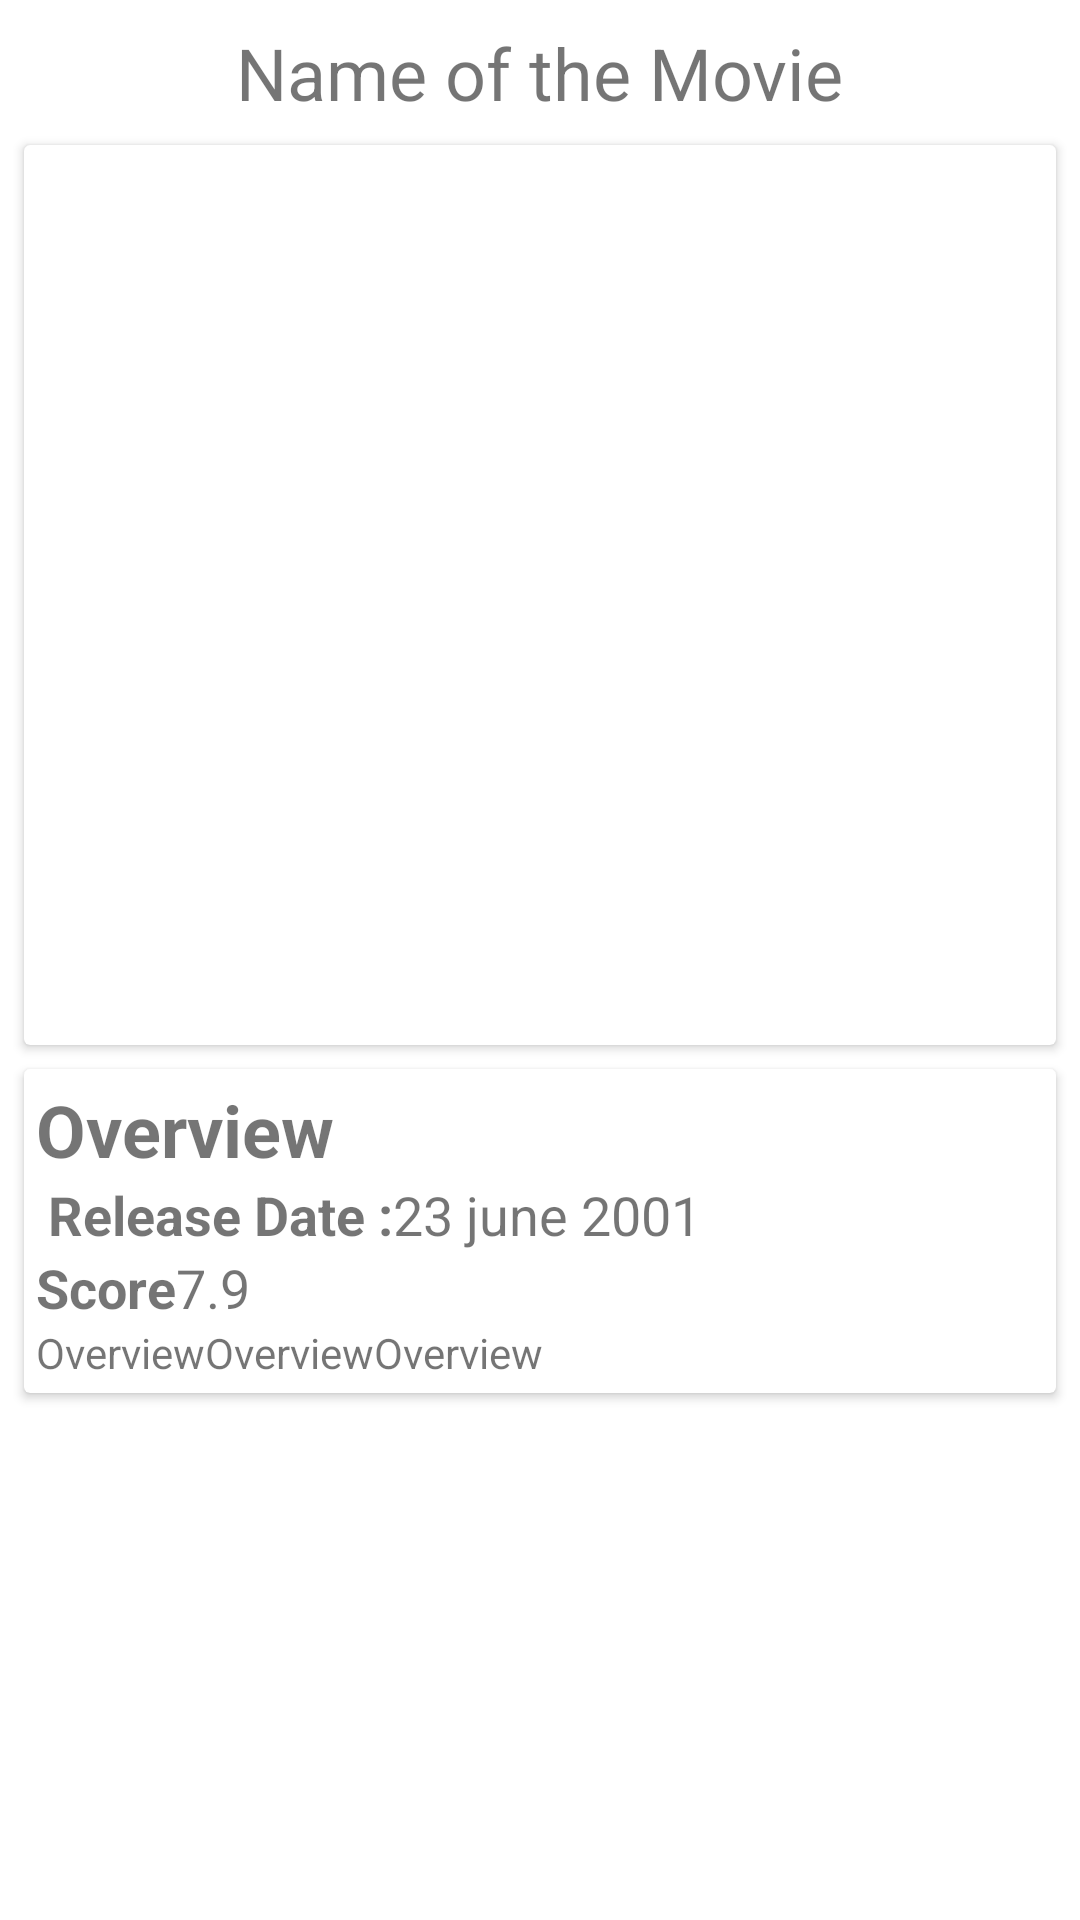

Android layout source for this screen:
<!-- AndroidManifest.xml: application theme Theme.MyApp -->
<!-- res/layout/activity_movie_details.xml -->
<?xml version="1.0" encoding="utf-8"?>
<androidx.constraintlayout.widget.ConstraintLayout xmlns:android="http://schemas.android.com/apk/res/android"
    xmlns:app="http://schemas.android.com/apk/res-auto"
    xmlns:tools="http://schemas.android.com/tools"
    android:layout_width="match_parent"
    android:layout_height="match_parent"
    tools:context=".view.MovieDetailsActivity">

    <androidx.appcompat.widget.AppCompatTextView
        android:id="@+id/movies_details_title"
        android:layout_width="wrap_content"
        android:layout_height="wrap_content"
        android:layout_marginTop="8dp"
        android:text="Name of the Movie"
        android:textSize="24sp"
        app:layout_constraintEnd_toEndOf="parent"
        app:layout_constraintStart_toStartOf="parent"
        app:layout_constraintTop_toTopOf="parent" />

    <androidx.cardview.widget.CardView
        android:id="@+id/movies_details_header_container_card"
        android:layout_width="match_parent"
        android:layout_height="wrap_content"
        android:layout_margin="8dp"
        app:layout_constraintTop_toBottomOf="@+id/movies_details_title">

        <androidx.appcompat.widget.AppCompatImageView
            android:id="@+id/movies_details_image_banner"
            android:layout_width="525dp"
            android:layout_height="300dp"
            app:layout_constraintEnd_toEndOf="parent"
            app:layout_constraintStart_toStartOf="parent"
            app:layout_constraintTop_toBottomOf="@id/movies_details_header_container_card" />
    </androidx.cardview.widget.CardView>

    <androidx.cardview.widget.CardView
        android:id="@+id/movies_details_body_container_card"
        android:layout_width="match_parent"
        android:layout_height="wrap_content"
        android:layout_margin="8dp"
        app:layout_constraintStart_toStartOf="parent"
        app:layout_constraintTop_toBottomOf="@+id/movies_details_header_container_card">

        <androidx.constraintlayout.widget.ConstraintLayout
            android:id="@+id/movies_details_body_container_constraint_layout"
            android:layout_width="match_parent"
            android:layout_height="wrap_content"
            android:padding="4dp">

            <TextView
                android:id="@+id/movies_details_body_overview_table"
                android:layout_width="wrap_content"
                android:layout_height="wrap_content"
                android:layout_marginBottom="8dp"
                android:text="Overview"
                android:textSize="24sp"
                android:textStyle="bold"
                app:layout_constraintStart_toStartOf="parent"
                app:layout_constraintTop_toTopOf="parent" />

            <TextView
                android:id="@+id/movies_details_date_label"
                android:layout_width="wrap_content"
                android:layout_height="wrap_content"
                android:layout_marginStart="4dp"
                android:text="Release Date :"
                android:textSize="18sp"
                android:textStyle="bold"
                app:layout_constraintStart_toStartOf="parent"
                app:layout_constraintTop_toBottomOf="@+id/movies_details_body_overview_table" />

            <TextView
                android:id="@+id/movies_details_data"
                android:layout_width="wrap_content"
                android:layout_height="wrap_content"
                android:layout_marginBottom="4dp"
                android:text="23 june 2001"
                android:textSize="18sp"
                app:layout_constraintStart_toEndOf="@+id/movies_details_date_label"
                app:layout_constraintTop_toBottomOf="@+id/movies_details_body_overview_table" />

            <TextView
                android:id="@+id/movies_details_score_label"
                android:layout_width="wrap_content"
                android:layout_height="wrap_content"
                android:layout_marginBottom="4dp"
                android:text="Score"
                android:textSize="18sp"
                android:textStyle="bold"
                app:layout_constraintStart_toStartOf="parent"
                app:layout_constraintTop_toBottomOf="@+id/movies_details_date_label" />

            <TextView
                android:id="@+id/movies_details_score"
                android:layout_width="wrap_content"
                android:layout_height="wrap_content"
                android:layout_marginBottom="4dp"
                android:text="7.9"
                android:textSize="18sp"
                app:layout_constraintStart_toEndOf="@id/movies_details_score_label"
                app:layout_constraintTop_toBottomOf="@id/movies_details_data" />

            <TextView
                android:id="@+id/movies_details_body_overview"
                android:layout_width="wrap_content"
                android:layout_height="wrap_content"
                android:text="OverviewOverviewOverview"
                android:textSize="14sp"
                app:layout_constraintStart_toStartOf="parent"
                app:layout_constraintTop_toBottomOf="@id/movies_details_score_label" />

        </androidx.constraintlayout.widget.ConstraintLayout>

    </androidx.cardview.widget.CardView>

</androidx.constraintlayout.widget.ConstraintLayout>
<!-- resources referenced by this layout -->
<resources>
  <style name="Theme.MyApp" parent="Theme.MaterialComponents.DayNight.DarkActionBar">
          
          <item name="colorPrimary">@color/purple_500</item>
          <item name="colorPrimaryVariant">@color/purple_700</item>
          <item name="colorOnPrimary">@color/white</item>
          
          <item name="colorSecondary">@color/teal_200</item>
          <item name="colorSecondaryVariant">@color/teal_700</item>
          <item name="colorOnSecondary">@color/black</item>
          
          <item name="android:statusBarColor" tools:targetApi="l">?attr/colorPrimaryVariant</item>
          <item name="windowActionBar">false</item>
          <item name="windowNoTitle">true</item>
          
      </style>
  <color name="purple_500">#FF6200EE</color>
  <color name="purple_700">#FF3700B3</color>
  <color name="white">#FFFFFFFF</color>
  <color name="teal_200">#FF03DAC5</color>
  <color name="teal_700">#FF018786</color>
  <color name="black">#FF000000</color>
</resources>
